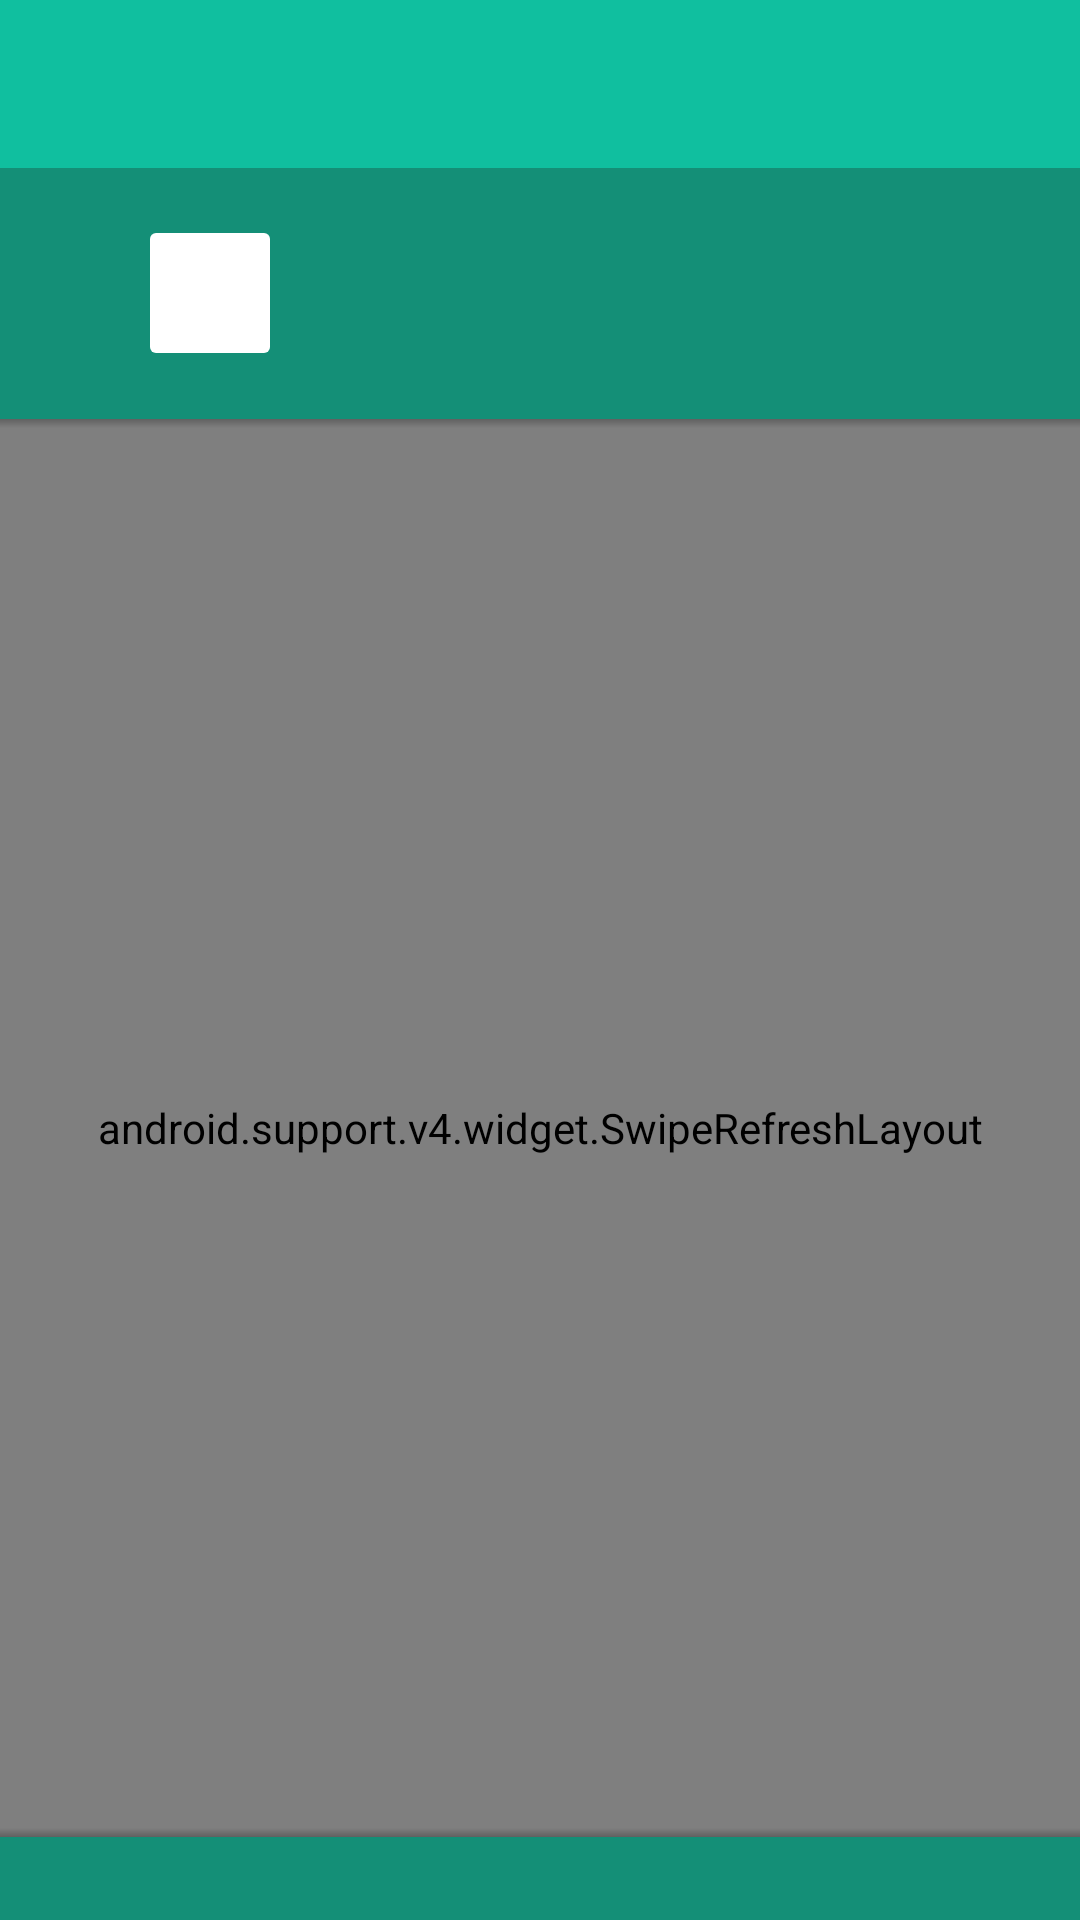

Produce the Android XML layout that renders to this screen, including the resource entries it uses.
<!-- AndroidManifest.xml: activity theme AppTheme.NoActionBar -->
<!-- res/layout/activity_item.xml -->
<?xml version="1.0" encoding="utf-8"?>
<LinearLayout
    xmlns:android="http://schemas.android.com/apk/res/android"
    xmlns:tools="http://schemas.android.com/tools"
    android:fitsSystemWindows="true"
    android:orientation="vertical"
    android:layout_width="match_parent"
    android:layout_height="match_parent"
    tools:context="com.example.dq.fsmd2.ItemActivity"
    android:id="@+id/layout_item">

    <include
        android:id="@+id/action_bar_item"
        layout="@layout/action_bar_item" />

    <RelativeLayout
        android:background="@color/colorPrimaryDark"
        android:paddingStart="50dp"
        android:paddingEnd="20dp"
        android:paddingTop="12dp"
        android:paddingBottom="12dp"
        android:layout_width="match_parent"
        android:layout_height="0dp"
        android:layout_weight="8">

        <RelativeLayout
            android:layout_centerVertical="true"
            android:layout_height="wrap_content"
            android:layout_width="wrap_content"
            android:paddingTop="3dp"
            android:paddingBottom="3dp"
            android:layout_alignParentStart="true"
            android:id="@+id/layout_item_status">

            <View
                android:layout_centerHorizontal="true"
                android:layout_centerVertical="true"
                android:layout_margin="0dp"
                android:layout_height="40dp"
                android:layout_width="40dp"
                android:background="@drawable/rectangle"
                android:id="@+id/view_item_status" />
        </RelativeLayout>

        <RelativeLayout
            android:layout_width="match_parent"
            android:layout_height="match_parent"
            android:paddingStart="20dp"
            android:paddingEnd="20dp"
            android:paddingTop="5dp"
            android:paddingBottom="5dp"
            android:layout_alignParentEnd="true"
            android:layout_toEndOf="@id/layout_item_status">

            <TextView
                android:id="@+id/textview_num_data"
                android:layout_width="wrap_content"
                android:layout_height="wrap_content"
                android:layout_marginBottom="5dp"
                android:layout_alignParentTop="true"
                android:layout_below="@id/textview_latest_timestamp"
                android:ellipsize="end"
                android:singleLine="true"
                android:fontFamily="sans-serif-medium"
                android:textColor="@android:color/white"
                android:textSize="22sp"/>

            <TextView
                android:id="@+id/textview_latest_timestamp"
                android:layout_width="wrap_content"
                android:layout_height="wrap_content"
                android:layout_alignParentBottom="true"
                android:ellipsize="end"
                android:singleLine="true"
                android:textColor="@android:color/white"
                android:textSize="14sp" />
        </RelativeLayout>
    </RelativeLayout>

    <FrameLayout
        android:layout_width="match_parent"
        android:layout_height="0dp"
        android:layout_weight="45">

        <RelativeLayout
            android:background="@color/backgroundColorDark"
            android:layout_width="match_parent"
            android:layout_height="match_parent"
            android:layout_gravity="top"
            android:id="@+id/view_data_area">

            <TextView
                android:layout_centerHorizontal="true"
                android:text="@string/no_data_found"
                android:textSize="20sp"
                android:textAlignment="center"
                android:textColor="@drawable/secondary_text_color"
                android:fontFamily="sans-serif-light"
                android:layout_marginTop="50dp"
                android:layout_width="200dp"
                android:layout_height="match_parent"
                android:id="@+id/textview_no_data"/>

            <android.support.v4.widget.SwipeRefreshLayout
                xmlns:android="http://schemas.android.com/apk/res/android"
                android:id="@+id/swiperefresh_data"
                android:layout_width="match_parent"
                android:layout_height="match_parent">

                <android.support.v7.widget.RecyclerView
                    android:background="@android:color/white"
                    android:layout_width="match_parent"
                    android:layout_height="match_parent"
                    android:dividerHeight="1dp"
                    android:divider="@android:color/darker_gray"
                    android:clipToPadding="false"
                    android:drawSelectorOnTop="true"
                    android:scrollbarStyle="outsideOverlay"
                    android:smoothScrollbar="true"
                    android:choiceMode="multipleChoice"
                    android:id="@+id/recyclerview_item_data" />
            </android.support.v4.widget.SwipeRefreshLayout>
        </RelativeLayout>

        <View
            android:layout_width="match_parent"
            android:layout_height="3dp"
            android:layout_gravity="top"
            android:background="@drawable/shadow_down"/>

        <View
            android:layout_width="match_parent"
            android:layout_height="3dp"
            android:layout_gravity="bottom"
            android:background="@drawable/shadow_up"/>
    </FrameLayout>

    <RelativeLayout
        android:layout_width="match_parent"
        android:layout_height="wrap_content"
        android:gravity="center"
        android:id="@+id/layout_date_added">

        <TextView
            android:background="@color/colorPrimaryDark"
            android:layout_width="match_parent"
            android:layout_height="wrap_content"
            android:textAlignment="center"
            android:gravity="center"
            android:fontFamily="sans-serif-medium"
            android:textSize="16sp"
            android:padding="3dp"
            android:textColor="@android:color/white"
            android:id="@+id/textview_date_added"/>
    </RelativeLayout>
</LinearLayout>
<!-- res/layout/action_bar_item.xml (included above) -->
<?xml version="1.0" encoding="utf-8"?>
<android.support.v7.widget.Toolbar
    xmlns:android="http://schemas.android.com/apk/res/android"
    xmlns:app="http://schemas.android.com/apk/res-auto"
    android:layout_width="match_parent"
    android:layout_height="wrap_content"
    android:background="@color/colorAccent"
    app:titleTextColor="@android:color/white"
    app:subtitleTextColor="@android:color/white"/>
<!-- resources referenced by this layout -->
<resources>
  <color name="backgroundColorDark">#E8E8E8</color>
  <color name="colorAccent">#10BF9F</color>
  <color name="colorPrimaryDark">#148F77</color>
  <!-- drawable rectangle (drawable) -->
  <?xml version="1.0" encoding="utf-8"?>
  <shape android:shape="rectangle" xmlns:android="http://schemas.android.com/apk/res/android">
      <solid android:color="@android:color/white"/>
      <corners android:radius="2dp" />
  </shape>
  <!-- drawable secondary_text_color (drawable) -->
  <?xml version="1.0" encoding="utf-8"?>
  <selector xmlns:android="http://schemas.android.com/apk/res/android">
      <item android:state_selected="true" android:state_enabled="false" android:color="#60323232"/>
      <item android:state_pressed="true" android:state_enabled="false" android:color="#60323232"/>
      <item android:state_selected="true" android:color="#FF323232"/>
      <item android:state_activated="true" android:color="#FF323232"/>
      <item android:color="#60323232"/> 
  </selector>
  <!-- drawable shadow_down (drawable) -->
  <?xml version="1.0" encoding="utf-8"?>
  <shape xmlns:android="http://schemas.android.com/apk/res/android"
         android:shape="rectangle">
  
      <gradient
          android:startColor="@android:color/transparent"
          android:endColor="#66333333"
          android:angle="90"/>
  
  </shape>
  <!-- drawable shadow_up (drawable) -->
  <?xml version="1.0" encoding="utf-8"?>
  <shape xmlns:android="http://schemas.android.com/apk/res/android"
         android:shape="rectangle">
  
      <gradient
          android:startColor="@android:color/transparent"
          android:endColor="#66333333"
          android:angle="270"/>
  
  </shape>
  <string name="no_data_found">No data logged.\n\nData is automatically added when there\'s a stable connection to the tracking device on the item.</string>
  <style name="AppTheme.NoActionBar">
          <item name="colorPrimary">@color/colorPrimary</item>
          <item name="colorPrimaryDark">@color/colorPrimaryDark</item>
          <item name="colorAccent">@color/colorAccent</item>
          <item name="drawerArrowStyle">@style/DrawerToggleStyle</item>
          <item name="windowActionModeOverlay">true</item>
          <item name="android:textColorPrimary">@android:color/white</item>
          <item name="windowActionBar">false</item>
          <item name="windowNoTitle">true</item>
      </style>
  <color name="colorPrimary">#45B39D</color>
  <style name="DrawerToggleStyle" parent="Widget.AppCompat.DrawerArrowToggle">
          <item name="color">@android:color/white</item>
      </style>
</resources>
